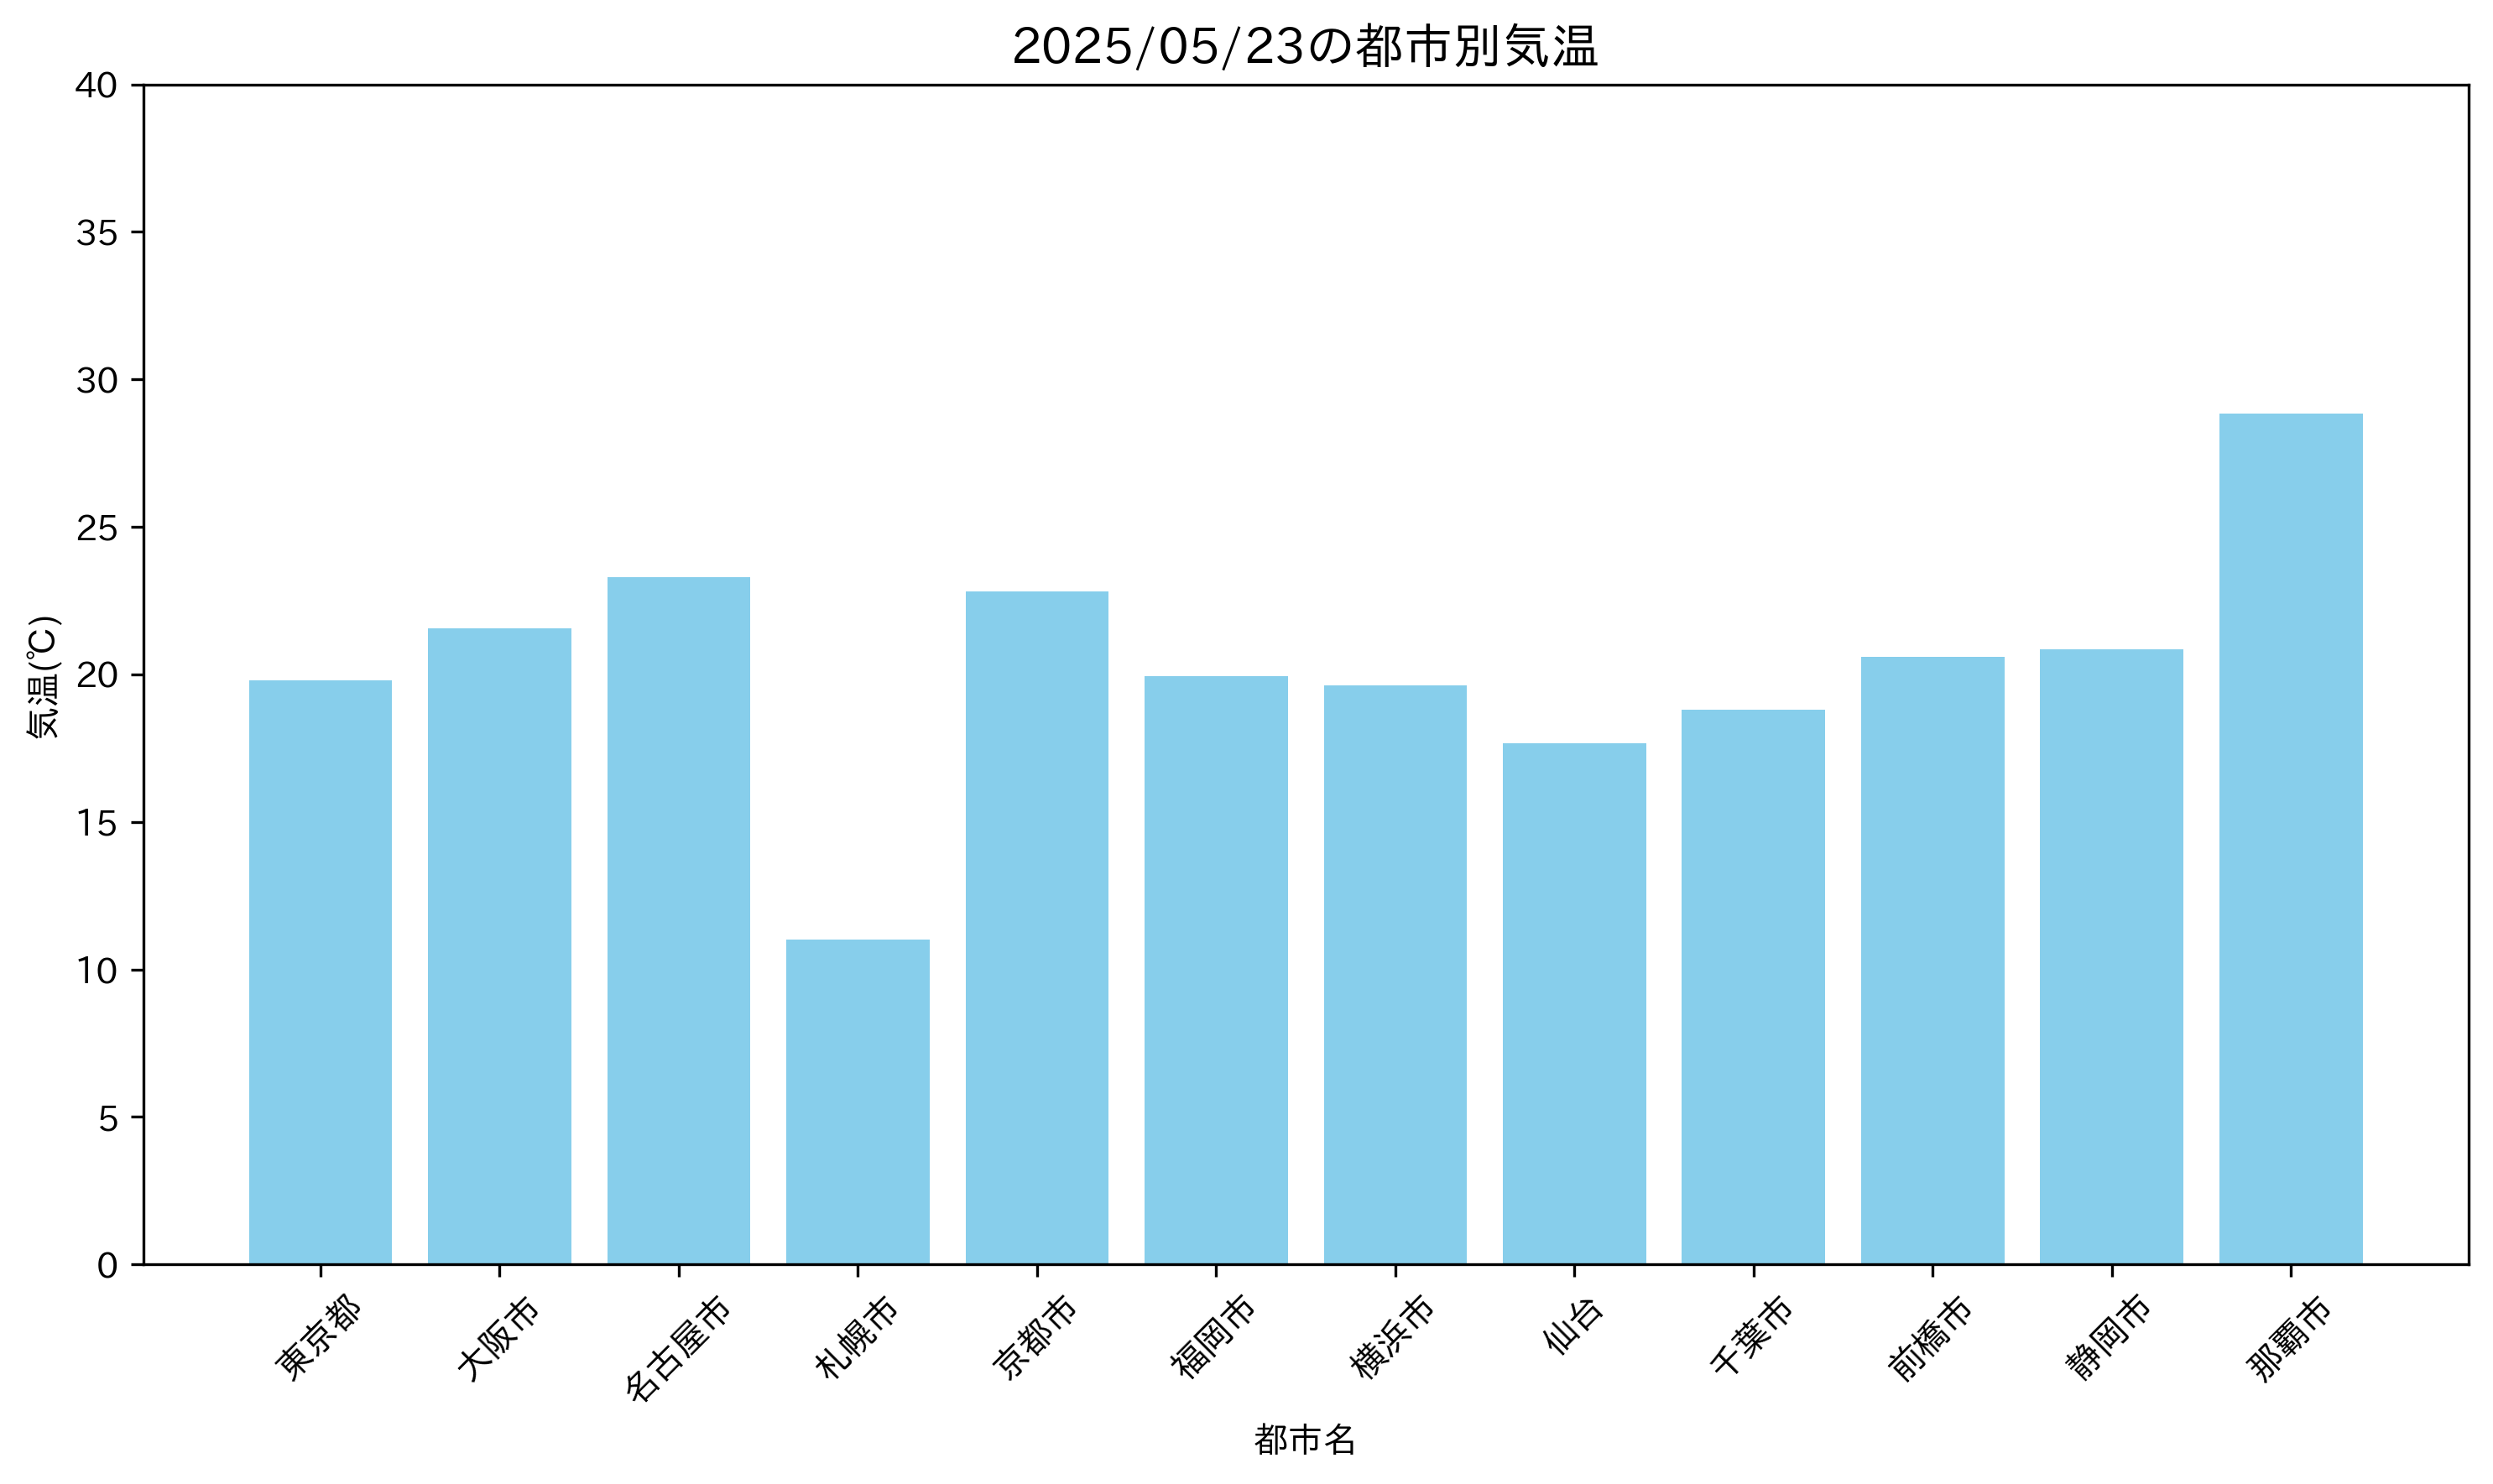

The file beside this chart, header and first rows:
日付, 都市名, 天気, 気温(℃), 湿度(%), 風速(m/s), 体感温度(℃), 最低気温(℃), 最高気温(℃)
2025/05/23, 東京都, 曇りがち, 19.79, 60, 6.69, 19.39, 18.21, 20.7
2025/05/23, 大阪市, 晴天, 21.56, 51, 5.14, 21.1, 20.9, 21.96
2025/05/23, 名古屋市, 厚い雲, 23.31, 53, 0.45, 23.08, 23.31, 23.34
2025/05/23, 札幌市, 曇りがち, 11.02, 80, 3.6, 10.27, 10.86, 12.2
2025/05/23, 京都市, 雲, 22.82, 42, 2.74, 22.25, 22.82, 22.82
2025/05/23, 福岡市, 曇りがち, 19.95, 73, 2.57, 19.91, 19.95, 21.15
2025/05/23, 横浜市, 曇りがち, 19.63, 64, 6.69, 19.32, 18.58, 20.88
2025/05/23, 仙台, 曇りがち, 17.66, 52, 1.03, 16.84, 17.66, 17.66
2025/05/23, 千葉市, 厚い雲, 18.8, 65, 5.13, 18.43, 18.41, 19.18
2025/05/23, 前橋市, 厚い雲, 20.6, 63, 2.55, 20.36, 20.6, 20.6
2025/05/23, 静岡市, 曇りがち, 20.84, 60, 6.69, 20.55, 20.61, 20.93
2025/05/23, 那覇市, 曇りがち, 28.84, 81, 4.63, 34.51, 28.38, 29.43
